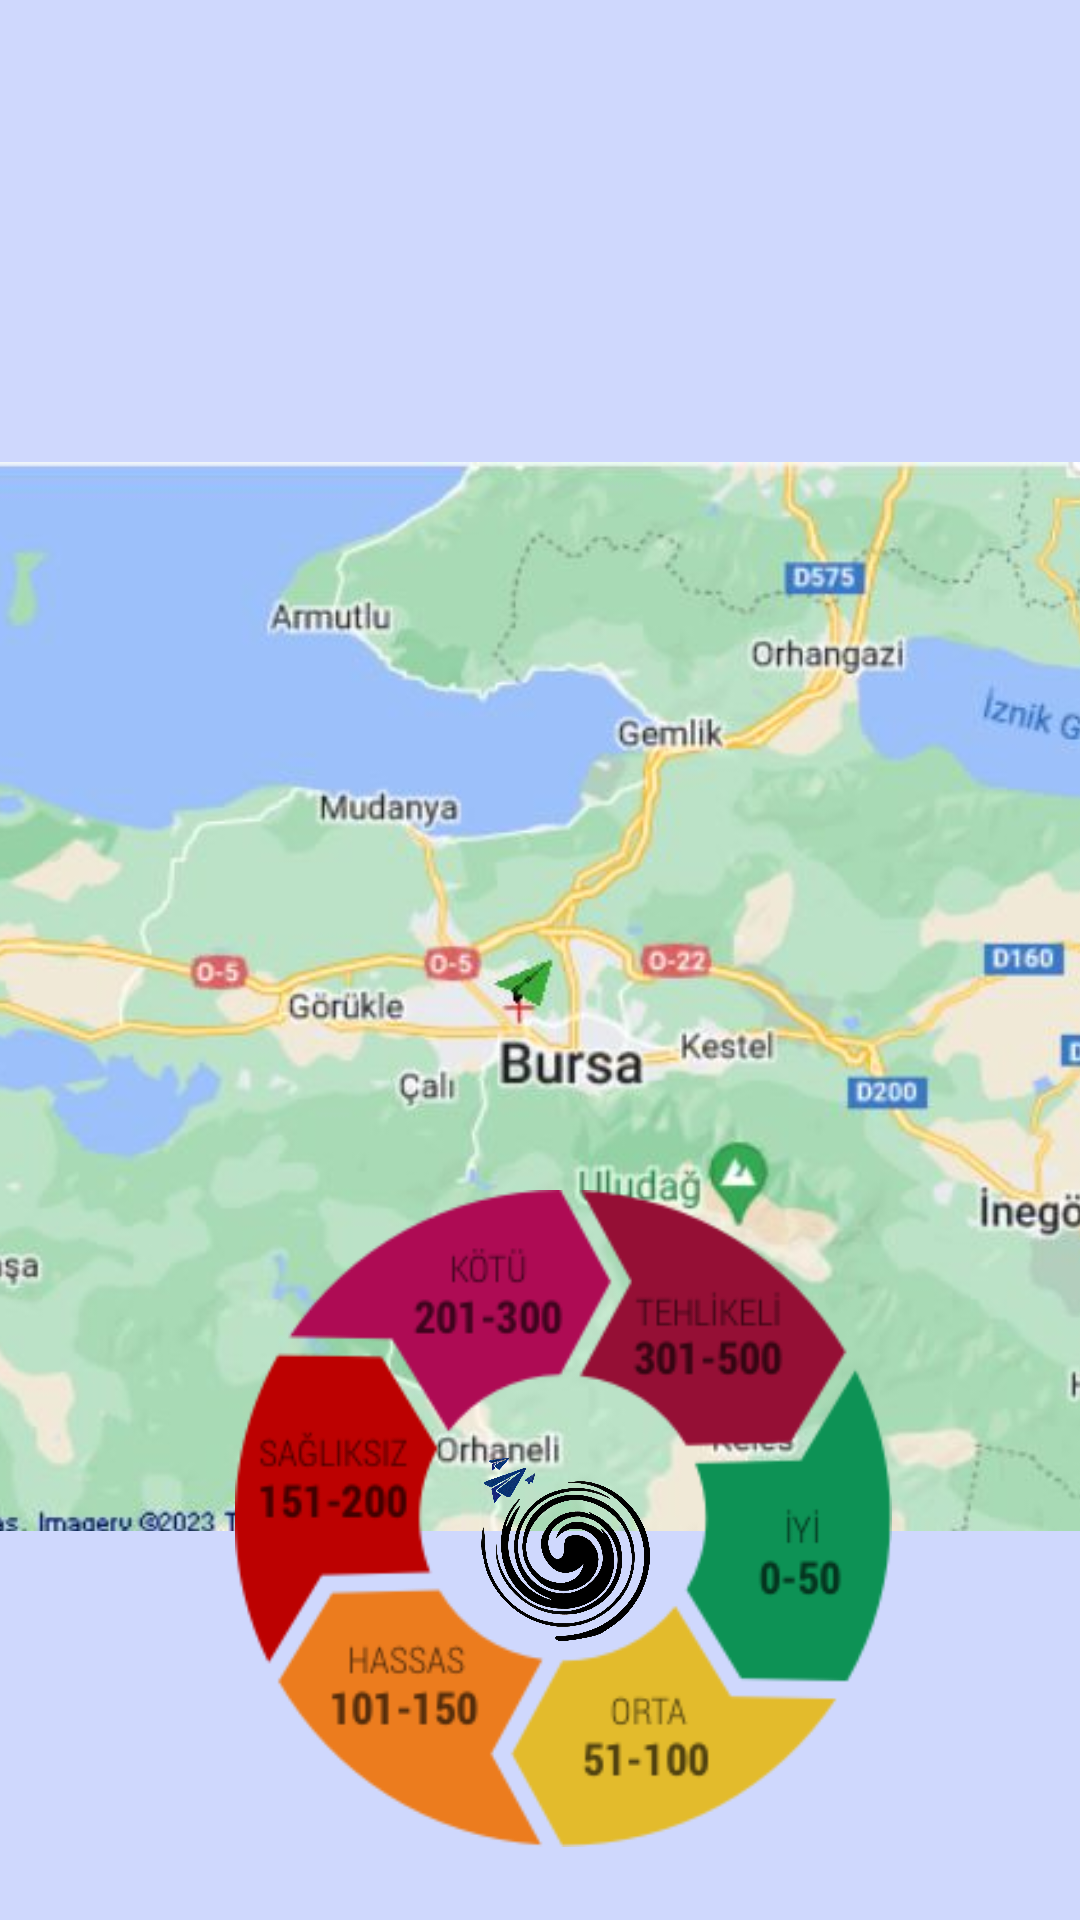

Reconstruct the res/layout file that produces this screen, plus the resources it refers to.
<!-- AndroidManifest.xml: application theme Theme.IhaUygulama -->
<!-- res/layout/activity_harita.xml -->
<?xml version="1.0" encoding="utf-8"?>
<androidx.constraintlayout.widget.ConstraintLayout xmlns:android="http://schemas.android.com/apk/res/android"
    xmlns:app="http://schemas.android.com/apk/res-auto"
    xmlns:tools="http://schemas.android.com/tools"
    android:layout_width="match_parent"
    android:layout_height="match_parent"
    android:background="@color/mavi"
    tools:context=".Harita">

    <include
        android:id="@+id/include_harita"
        layout="@layout/toolbar"
        tools:layout_editor_absoluteX="-93dp"
        tools:layout_editor_absoluteY="0dp" />

    <ImageView
        android:id="@+id/imageView3"
        android:layout_width="408dp"
        android:layout_height="539dp"
        app:layout_constraintBottom_toBottomOf="parent"
        app:layout_constraintEnd_toEndOf="parent"
        app:layout_constraintHorizontal_bias="0.6"
        app:layout_constraintStart_toStartOf="parent"
        app:layout_constraintTop_toBottomOf="@+id/include_harita"
        app:layout_constraintVertical_bias="0.145"
        app:srcCompat="@drawable/akis" />

    <ImageView
        android:id="@+id/havakalitesi_imageView"
        android:layout_width="233dp"
        android:layout_height="219dp"
        android:layout_marginTop="4dp"
        app:layout_constraintBottom_toBottomOf="parent"
        app:layout_constraintEnd_toEndOf="parent"
        app:layout_constraintHorizontal_bias="0.561"
        app:layout_constraintStart_toStartOf="parent"
        app:layout_constraintTop_toBottomOf="@+id/include_harita"
        app:layout_constraintVertical_bias="0.933"
        app:srcCompat="@drawable/hava_kalitesi" />

    <ImageView
        android:id="@+id/harita_logo_imageView"
        android:layout_width="74dp"
        android:layout_height="77dp"
        app:layout_constraintBottom_toBottomOf="parent"
        app:layout_constraintEnd_toEndOf="parent"
        app:layout_constraintHorizontal_bias="0.514"
        app:layout_constraintStart_toStartOf="parent"
        app:layout_constraintTop_toBottomOf="@+id/include_harita"
        app:layout_constraintVertical_bias="0.829"
        app:srcCompat="@drawable/atmosferlogo" />


</androidx.constraintlayout.widget.ConstraintLayout>
<!-- res/layout/toolbar.xml (included above) -->
<?xml version="1.0" encoding="utf-8"?>
<androidx.appcompat.widget.Toolbar xmlns:android="http://schemas.android.com/apk/res/android"
    xmlns:app="http://schemas.android.com/apk/res-auto"
    android:id="@+id/toolbar"
    android:layout_width="match_parent"
    android:layout_height="wrap_content"
    android:background="@color/mavi"
    android:fitsSystemWindows="true"
    android:theme="@style/ThemeOverlay.AppCompat.Dark.ActionBar">

</androidx.appcompat.widget.Toolbar>
<!-- resources referenced by this layout -->
<resources>
  <color name="mavi">#CFD8FD</color>
  <!-- drawable akis: jpeg bitmap (drawable-v24, 33107 bytes) -->
  <!-- drawable atmosferlogo: png bitmap (drawable-v24, 812659 bytes) -->
  <!-- drawable hava_kalitesi: png bitmap (drawable-v24, 27118 bytes) -->
  <style name="Theme.IhaUygulama" parent="Theme.AppCompat.Light.NoActionBar">
          
          <item name="colorPrimary">@color/purple_500</item>
          <item name="colorPrimaryDark">@color/purple_700</item>
          <item name="colorAccent">@color/teal_200</item>
          
      </style>
  <color name="purple_500">#FF6200EE</color>
  <color name="purple_700">#D1D7F3</color>
  <color name="teal_200">#FF03DAC5</color>
</resources>
